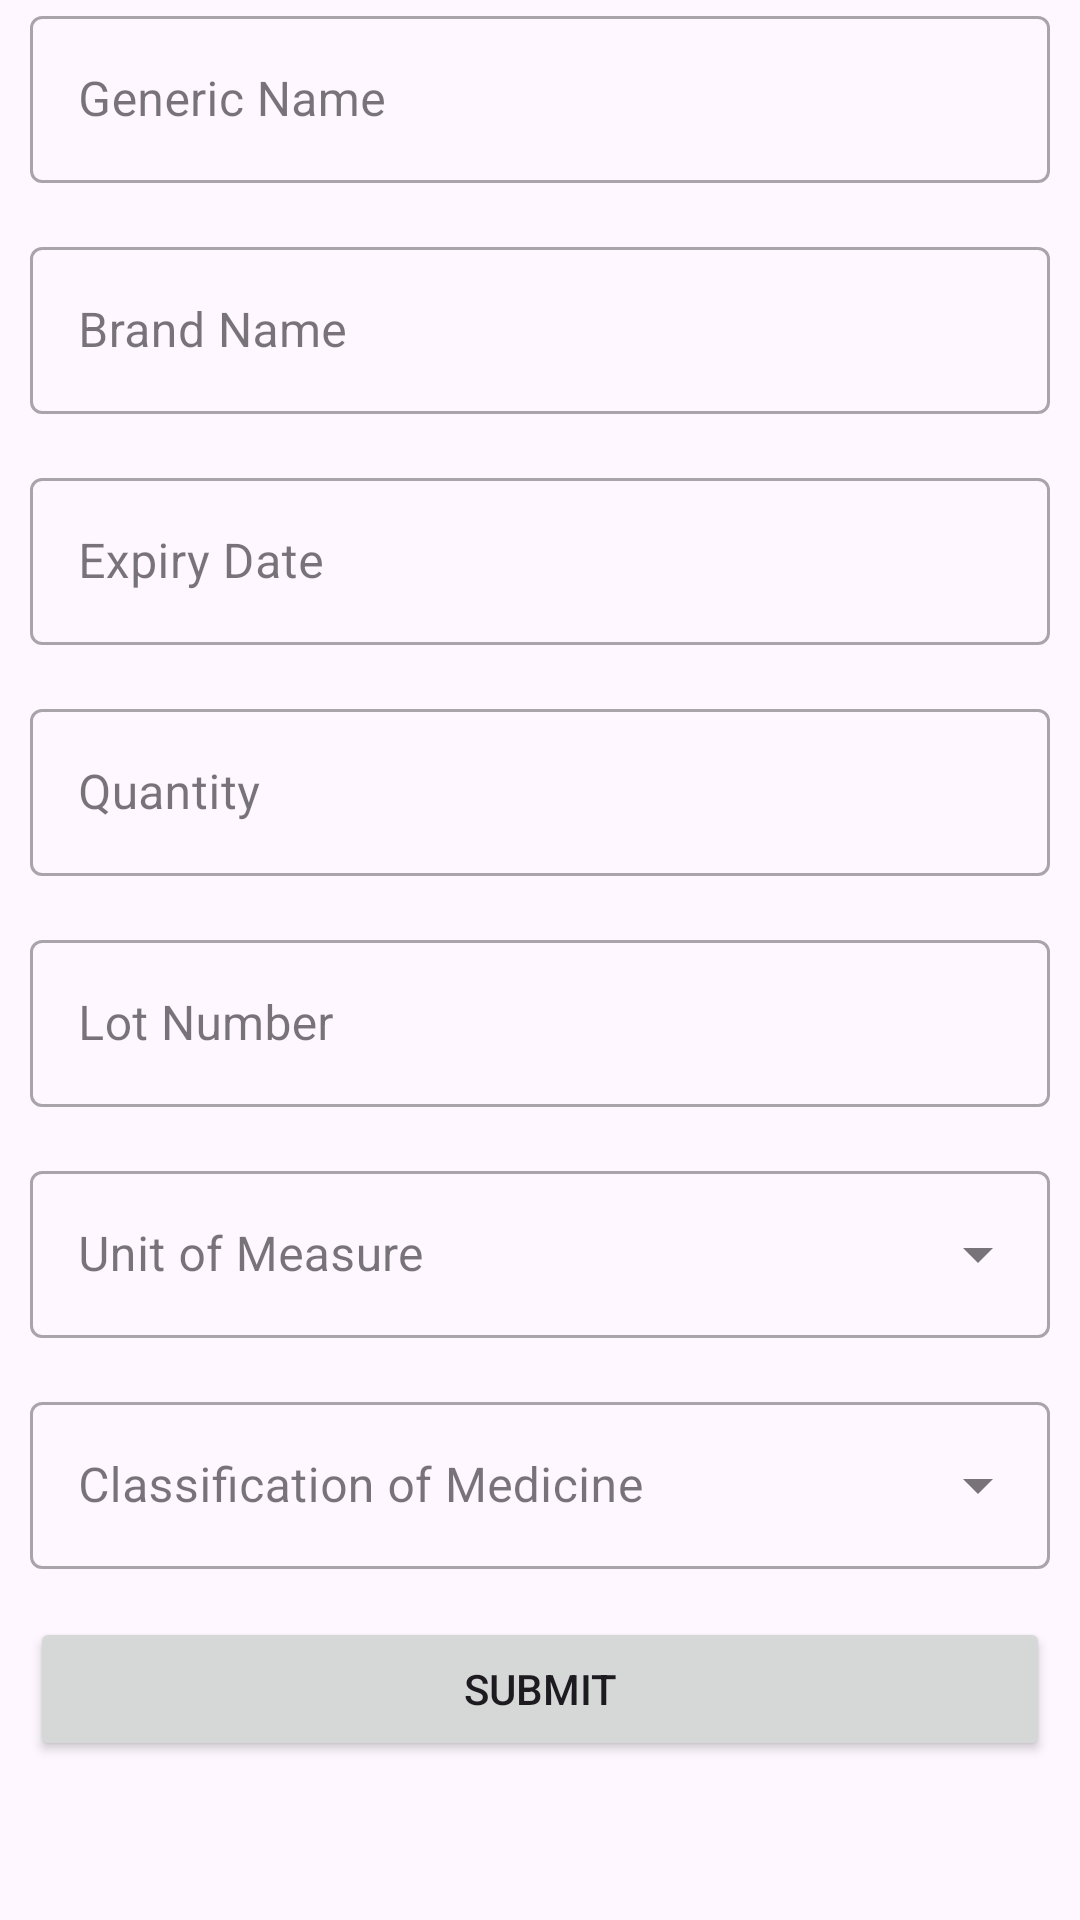

Write the Android layout XML for this screen, with the resource values it uses.
<!-- AndroidManifest.xml: application theme Theme.MedicareApp -->
<!-- res/layout/fragment_inventory.xml -->
<?xml version="1.0" encoding="utf-8"?>
<FrameLayout xmlns:android="http://schemas.android.com/apk/res/android"
    xmlns:tools="http://schemas.android.com/tools"
    android:layout_width="match_parent"
    android:layout_height="match_parent"
    tools:context=".ui.inventory.Inventory">

    <ScrollView
        xmlns:app="http://schemas.android.com/apk/res-auto"
        android:layout_width="match_parent"
        android:layout_height="match_parent"
        tools:ignore="UselessParent">

        <LinearLayout
            android:layout_width="match_parent"
            android:layout_height="wrap_content"
            android:orientation="vertical">

            
            <com.google.android.material.textfield.TextInputLayout
                android:layout_width="match_parent"
                android:layout_height="wrap_content"
                android:layout_marginStart="10dp"
                android:layout_marginEnd="10dp"
                android:hint="Generic Name"

                style="@style/Widget.MaterialComponents.TextInputLayout.OutlinedBox">

                <EditText
                    android:id="@+id/et_generic_name"
                    android:layout_width="match_parent"
                    android:layout_height="wrap_content"
                    android:theme="@style/ThemeEditTextLight" />

            </com.google.android.material.textfield.TextInputLayout>

            
            <com.google.android.material.textfield.TextInputLayout
                android:layout_width="match_parent"
                android:layout_height="wrap_content"
                android:layout_marginStart="10dp"
                android:layout_marginEnd="10dp"
                android:layout_marginTop="16dp"
                android:hint="Brand Name"
                style="@style/Widget.MaterialComponents.TextInputLayout.OutlinedBox">

                <EditText
                    android:id="@+id/et_brand_name"
                    android:layout_width="match_parent"
                    android:layout_height="wrap_content"
                    android:theme="@style/ThemeEditTextLight" />

            </com.google.android.material.textfield.TextInputLayout>

            
            <com.google.android.material.textfield.TextInputLayout
                android:layout_width="match_parent"
                android:layout_height="wrap_content"
                android:layout_marginStart="10dp"
                android:layout_marginEnd="10dp"
                android:layout_marginTop="16dp"
                android:hint="Expiry Date"
                style="@style/Widget.MaterialComponents.TextInputLayout.OutlinedBox">

                <EditText
                    android:id="@+id/et_expiry_date"
                    android:layout_width="match_parent"
                    android:layout_height="wrap_content"
                    android:inputType="date"
                    android:theme="@style/ThemeEditTextLight" />

            </com.google.android.material.textfield.TextInputLayout>

            
            <com.google.android.material.textfield.TextInputLayout
                android:layout_width="match_parent"
                android:layout_height="wrap_content"
                android:layout_marginStart="10dp"
                android:layout_marginEnd="10dp"
                android:layout_marginTop="16dp"
                android:hint="Quantity"
                style="@style/Widget.MaterialComponents.TextInputLayout.OutlinedBox">

                <EditText
                    android:id="@+id/et_quantity"
                    android:layout_width="match_parent"
                    android:layout_height="wrap_content"
                    android:inputType="number"
                    android:theme="@style/ThemeEditTextLight" />

            </com.google.android.material.textfield.TextInputLayout>

            
            <com.google.android.material.textfield.TextInputLayout
                android:layout_width="match_parent"
                android:layout_height="wrap_content"
                android:layout_marginStart="10dp"
                android:layout_marginEnd="10dp"
                android:layout_marginTop="16dp"
                android:hint="Lot Number"
                style="@style/Widget.MaterialComponents.TextInputLayout.OutlinedBox">

                <EditText
                    android:id="@+id/et_lot_number"
                    android:layout_width="match_parent"
                    android:layout_height="wrap_content"
                    android:theme="@style/ThemeEditTextLight" />

            </com.google.android.material.textfield.TextInputLayout>

            
            <com.google.android.material.textfield.TextInputLayout style="@style/Widget.MaterialComponents.TextInputLayout.OutlinedBox.ExposedDropdownMenu"
                android:layout_width="match_parent"
                android:layout_height="wrap_content"
                android:layout_marginStart="10dp"
                android:layout_marginEnd="10dp"
                android:layout_marginTop="16dp"
                android:hint="Unit of Measure">

                <com.google.android.material.textfield.MaterialAutoCompleteTextView
                    android:layout_width="match_parent"
                    android:layout_height="wrap_content"
                    android:id="@+id/et_unit_measure"
                    />

            </com.google.android.material.textfield.TextInputLayout>

            
            <com.google.android.material.textfield.TextInputLayout style="@style/Widget.MaterialComponents.TextInputLayout.OutlinedBox.ExposedDropdownMenu"
                android:layout_width="match_parent"
                android:layout_height="wrap_content"
                android:layout_marginStart="10dp"
                android:layout_marginEnd="10dp"
                android:layout_marginTop="16dp"
                android:hint="Classification of Medicine">

                <com.google.android.material.textfield.MaterialAutoCompleteTextView
                    android:layout_width="match_parent"
                    android:layout_height="wrap_content"
                    android:id="@+id/et_classification_of_medicine"
                    />

            </com.google.android.material.textfield.TextInputLayout>

            
            <Button
                android:id="@+id/btn_submit"
                android:layout_width="match_parent"
                android:layout_height="wrap_content"
                android:text="Submit"
                android:layout_marginStart="10dp"
                android:layout_marginEnd="10dp"
                android:layout_marginTop="16dp" />
        </LinearLayout>
    </ScrollView>


</FrameLayout>
<!-- resources referenced by this layout -->
<resources>
  <style name="ThemeEditTextLight">
          
          <item name="colorControlNormal">#FFFFFF</item>
          
          <item name="android:textColor">#FFFFFF</item>
          
          <item name="android:textColorHint">#BDBDBD</item>
      </style>
  <style name="Theme.MedicareApp" parent="Base.Theme.MedicareApp" />
  <style name="Base.Theme.MedicareApp" parent="Theme.Material3.DayNight.NoActionBar">
          
          
      </style>
</resources>
